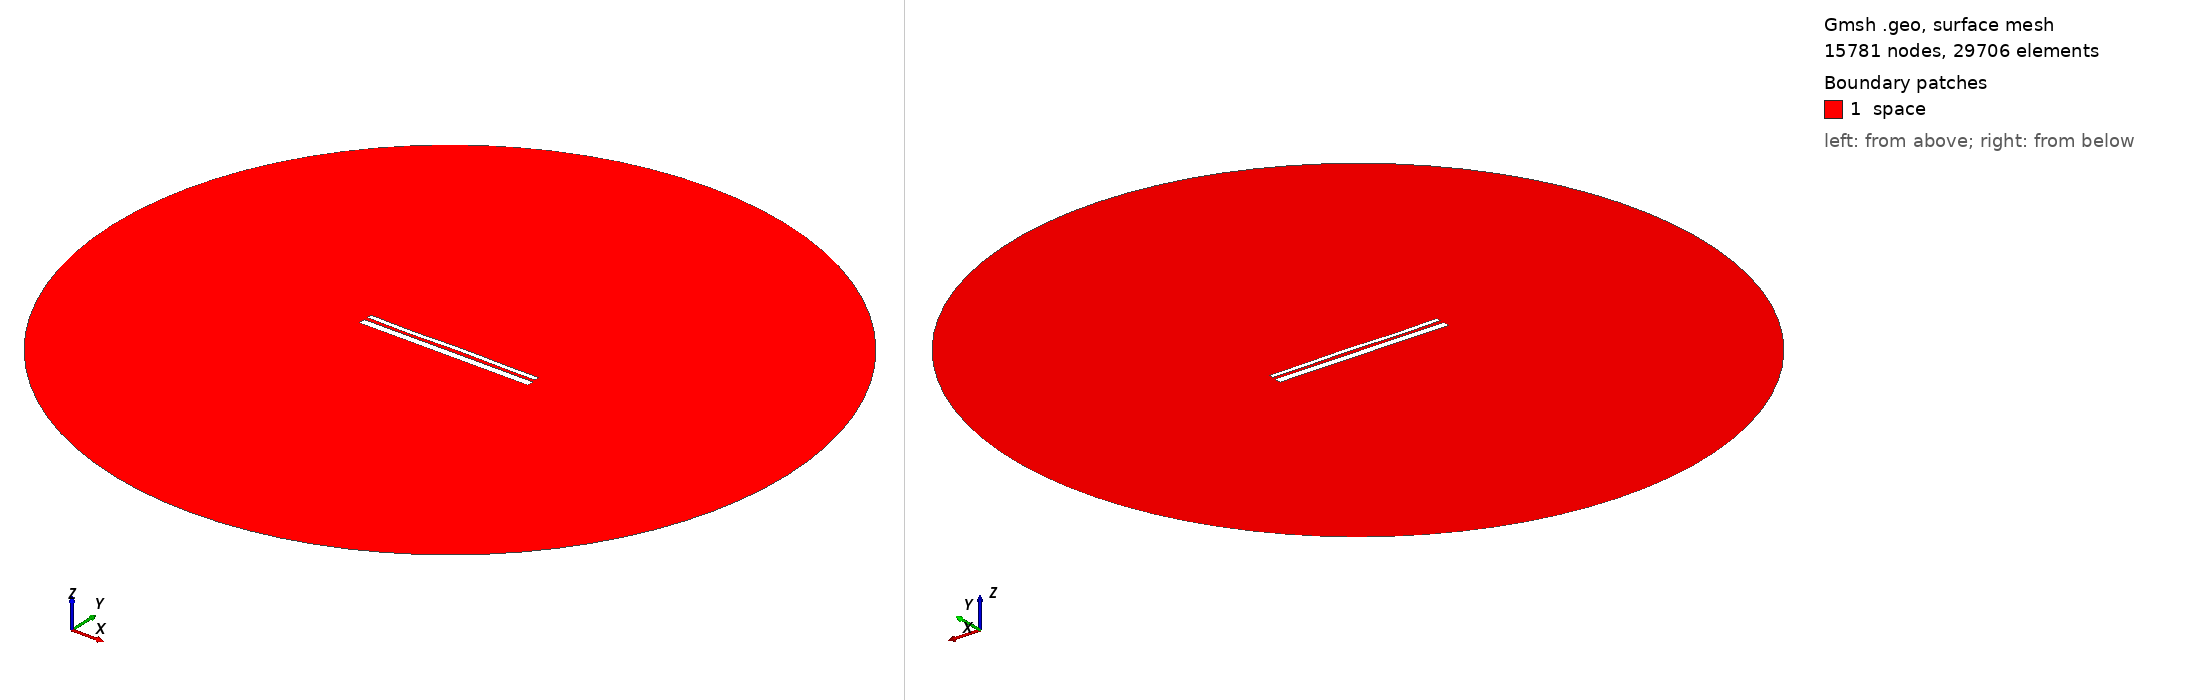

Gmsh geometry script, surface-meshed: 15781 nodes, 29706 surface elements. Boundary patches (legend numbers): 1 space. Left view from above one corner, right view from below the opposite corner. Legend entries are the model's physical surfaces. The drawing asked Gmsh for element sizes between 1% and 20% of the model's largest extent; the script's own settings can give other sizes.

=== 1711.geo (drawn) ===
//---------------------------------------
// Geometry kernel
//---------------------------------------

SetFactory("OpenCASCADE");



//---------------------------------------
// Parameters of the geometry
//---------------------------------------

// Overetch of the upper plate
overetch = 0.5;

// Distance between the plates
distance = 1.75;

// Discretization over the x axis (for the deformation)
nx = 50; 

// Length of the plate
L = 100 - overetch; 

// Number of modes
n = 4; 

// 1st mode coefficient
coeff(1) = -0.15;
beta(1) = 0.596864 * 3.1415926535 / L;

// 2nd mode coefficient
coeff(2) = 0.0;
beta(2) = 1.49418 * 3.1415926535 / L;

// 3rd mode coefficient
coeff(3) = -0.15;
beta(3) = 2.50025 * 3.1415926535 / L;

// 4th mode coefficient
coeff(4) = -0.15;
beta(4) = 3.49999 * 3.1415926535 / L;



//---------------------------------------
// Upper plate (deformed rectangle)
//---------------------------------------

// Coordiantes of the upper plate
xmin = -50;
xmax = 50 - overetch;

// Height of the upper plate
yheight = 4 - 2 * overetch;

// Indexes of the points
UpperID[] = {};
LowerID[] = {};
LeftID[] = {};
RightID[] = {};

// Point index
p = 1;

// Horizontal edges
For i In {1:nx}
    x = xmin + (i-1)*(xmax - xmin)/(nx-1);

    y_bottom = distance / 2 + overetch;
    For j In {1:n}
        C = (Cosh(beta(j)*L) + Cos(beta(j)*L)) / (Sinh(beta(j)*L) + Sin(beta(j)*L));
        y_bottom  = y_bottom + coeff(j) * (Cosh(beta(j)*(x+50)) - Cos(beta(j)*(x+50)) - C * (Sinh(beta(j)*(x+50)) - Sin(beta(j)*(x+50))));
    EndFor

    y_top = y_bottom + yheight;

    Point(p) = {x, y_top, 0, 1.0};
    UpperID[i] = p;
    p = p + 1;

    Point(p) = {x, y_bottom, 0, 1.0};
    LowerID[i] = p;
    p = p + 1;
EndFor

// Create point lists
UpperPts[] = {}; LowerPts[] = {};
For i In {1:nx}
  UpperPts[] += {UpperID[i]};
  LowerPts[] += {LowerID[i]};
EndFor

// Build splines
Spline(1) = {UpperPts[]};
Spline(2) = {LowerPts[]};
Line(3) = {LowerPts[nx-1], UpperPts[nx-1]};
Line(4) = {LowerPts[0], UpperPts[0]};

// Build the plane surface
Curve Loop(1) = {2, 3, -1, -4};
Plane Surface(1) = {1};



//---------------------------------------
// Lower plate (rectangle)
//---------------------------------------

// Vertices
Point(1001) = {-50, -1, 0, 1.0};
Point(1002) = { 50, -1, 0, 1.0};
Point(1003) = { 50,  -5, 0, 1.0};
Point(1004) = {-50,  -5, 0, 1.0};

// Edges
Line(5) = {1001, 1002};
Line(6) = {1002, 1003};
Line(7) = {1003, 1004};
Line(8) = {1004, 1001};

// Plane surface
Line Loop(2) = {5, 6, 7, 8};
Plane Surface(2) = {2}; 



//---------------------------------------
// Outer (fictious) boundary
//---------------------------------------

// Points
Point(1005) = {0, 0, 0};       // Center
Point(1006) = {200, 0, 0};     // Start point
Point(1007) = {0, 200, 0};     // 90 degrees
Point(1008) = {-200, 0, 0};    // 180 degrees
Point(1009) = {0, -200, 0};    // 270 degrees

// Circle arcs (each needs start, center, end)
Circle(9) = {1006, 1005, 1007};
Circle(10) = {1007, 1005, 1008};
Circle(11) = {1008, 1005, 1009};
Circle(12) = {1009, 1005, 1006};

// Plane surface for the entire domain
Curve Loop(3) = {9, 10, 11, 12};
Surface(3) = {3};

// Subtract the plates from the whole domain to obtain the actual domain where we want to solve the equations
BooleanDifference{ Surface{3}; Delete; }{ Surface{1}; Surface{2}; Delete; }




//---------------------------------------
// Transfinite Lines/Curves
//---------------------------------------

// Set the number of points on the boundaries
r = 12;
d = 0.15;

// Plates
Transfinite Curve {1} = 50*r/4 Using Progression 1;
Transfinite Line {2} = 50*r Using Progression 1;
Transfinite Curve {3, 4} = 2*r Using Progression 1+d;
Transfinite Line {5} = 50*r Using Progression 1;
Transfinite Line {7} = 50*r/4 Using Progression 1;
Transfinite Line {6} = 2*r Using Progression 1+d;
Transfinite Line {8} = 2*r Using Progression 1-d;

// Outer boundary
Transfinite Line {9, 10, 11, 12} = 20 Using Progression 1;



//---------------------------------------
// Physical groups
//---------------------------------------                

// Physical curves (boundaries)
Physical Line("force_segment", 10) = {2};
Physical Line("upper_plate", 11) = {1, 3, 4};
Physical Line("lower_plate", 12) = {5, 6, 7, 8};
Physical Line("boundary", 20) = {9, 10, 11, 12};

// Physical Surfaces
Physical Surface("space", 30) = {3};



//---------------------------------------
// 6. Generate the Mesh
//---------------------------------------

// 2D mesh generation
Mesh 2;
